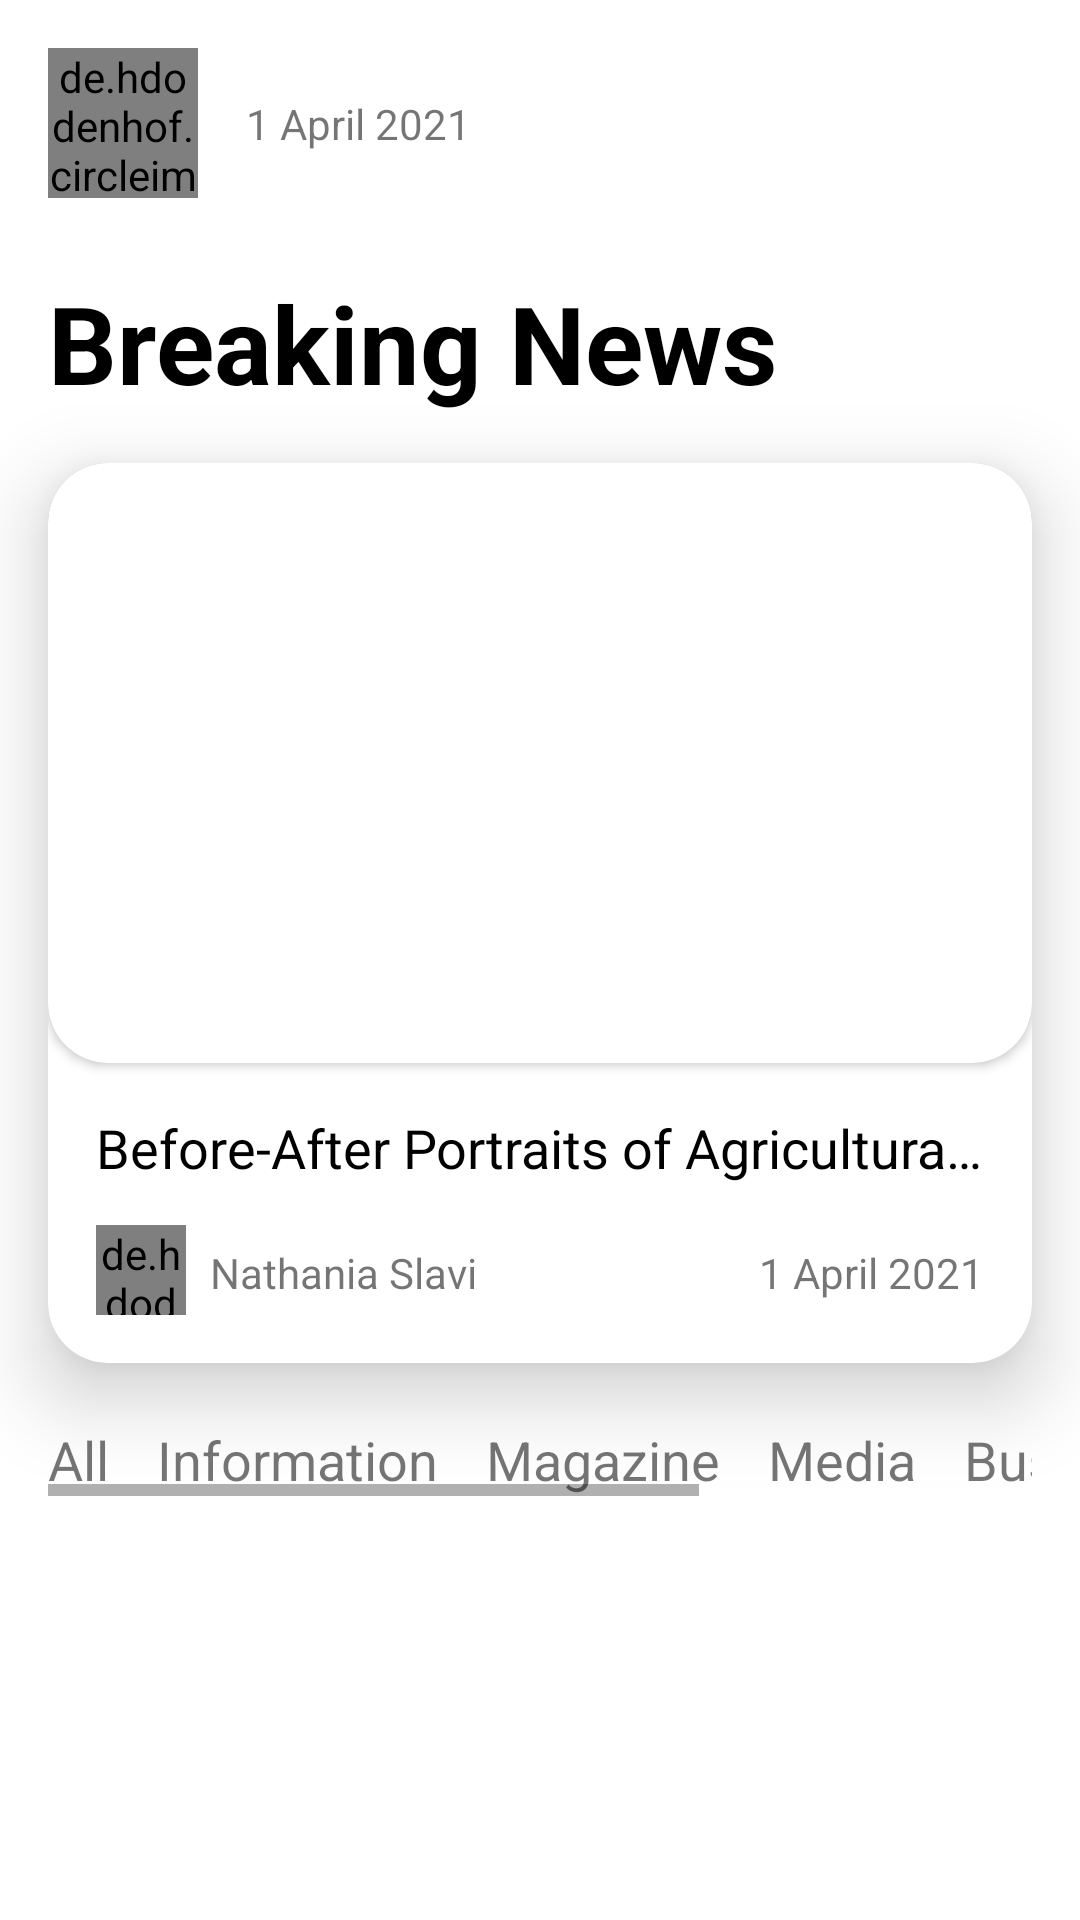

Here is an Android app screen rendered from its layout file. Give the layout XML and the strings, colors and styles it references.
<!-- AndroidManifest.xml: application theme Theme.NewsApp2 -->
<!-- res/layout/activity_main.xml -->
<?xml version="1.0" encoding="utf-8"?>
<androidx.core.widget.NestedScrollView xmlns:android="http://schemas.android.com/apk/res/android"
    xmlns:app="http://schemas.android.com/apk/res-auto"
    xmlns:tools="http://schemas.android.com/tools"
    android:layout_width="match_parent"
    android:layout_height="match_parent"
    tools:context=".MainActivity">

    <androidx.constraintlayout.widget.ConstraintLayout
        android:layout_width="match_parent"
        android:layout_height="match_parent"
        android:layout_marginStart="0dp"
        android:layout_marginEnd="0dp">

        <de.hdodenhof.circleimageview.CircleImageView
            android:id="@+id/iv_profile_main"
            android:layout_width="@dimen/_50dp"
            android:layout_height="@dimen/_50dp"
            android:layout_marginStart="@dimen/_16dp"
            android:layout_marginTop="@dimen/_16dp"
            android:src="@drawable/main_banner"
            app:layout_constraintStart_toStartOf="parent"
            app:layout_constraintTop_toTopOf="parent" />

        <TextView
            android:id="@+id/tv_date_main"
            android:layout_width="wrap_content"
            android:layout_height="wrap_content"
            android:layout_marginStart="@dimen/_16dp"
            android:text="@string/text_date"
            app:layout_constraintBottom_toBottomOf="@+id/iv_profile_main"
            app:layout_constraintStart_toEndOf="@+id/iv_profile_main"
            app:layout_constraintTop_toTopOf="@+id/iv_profile_main" />

        <ImageView
            android:id="@+id/iv_profile_setting"
            android:layout_width="wrap_content"
            android:layout_height="wrap_content"
            android:layout_marginEnd="@dimen/_16dp"
            android:contentDescription="@string/imageview"
            app:layout_constraintBottom_toBottomOf="@+id/iv_profile_main"
            app:layout_constraintEnd_toEndOf="parent"
            app:layout_constraintHorizontal_bias="0.95"
            app:layout_constraintStart_toEndOf="@+id/iv_profile_main"
            app:layout_constraintTop_toTopOf="@+id/iv_profile_main"
            app:layout_constraintVertical_bias="0.384"
            app:srcCompat="@drawable/ic_person_outline" />

        <TextView
            android:id="@+id/textView2"
            android:layout_width="wrap_content"
            android:layout_height="wrap_content"
            android:layout_marginStart="16dp"
            android:layout_marginTop="24dp"
            android:text="@string/text_breaking_news"
            android:textColor="@color/black"
            android:textSize="36sp"
            android:textStyle="bold"
            app:layout_constraintEnd_toEndOf="parent"
            app:layout_constraintHorizontal_bias="0.0"
            app:layout_constraintStart_toStartOf="parent"
            app:layout_constraintTop_toBottomOf="@+id/iv_profile_main" />

        <androidx.cardview.widget.CardView
            android:id="@+id/cv_breaking_news"
            android:layout_width="match_parent"
            android:layout_height="300dp"
            android:layout_marginStart="16dp"
            android:layout_marginTop="16dp"
            android:layout_marginEnd="16dp"
            app:cardCornerRadius="20dp"
            app:cardElevation="@dimen/_16dp"
            app:layout_constraintEnd_toEndOf="parent"
            app:layout_constraintStart_toStartOf="parent"
            app:layout_constraintTop_toBottomOf="@+id/textView2">

            <RelativeLayout
                android:layout_width="match_parent"
                android:layout_height="match_parent">

                <androidx.cardview.widget.CardView
                    android:id="@+id/cv_breaking_item"
                    android:layout_width="match_parent"
                    android:layout_height="200dp"
                    app:cardCornerRadius="20dp">

                    <ImageView
                        android:id="@+id/iv_breaking_item"
                        android:layout_width="match_parent"
                        android:layout_height="match_parent"
                        android:contentDescription="@string/imageview"
                        android:scaleType="centerCrop"
                        app:srcCompat="@drawable/main_banner" />
                </androidx.cardview.widget.CardView>

                <TextView
                    android:id="@+id/title_breaking_item"
                    android:layout_width="match_parent"
                    android:layout_height="wrap_content"
                    android:layout_below="@id/cv_breaking_item"
                    android:layout_marginStart="@dimen/_16dp"
                    android:layout_marginTop="@dimen/_16dp"
                    android:layout_marginEnd="@dimen/_16dp"
                    android:ellipsize="end"
                    android:maxLines="1"
                    android:text="@string/dummy_title"
                    android:textColor="@color/black"
                    android:textSize="@dimen/_18sp" />

                <de.hdodenhof.circleimageview.CircleImageView
                    android:id="@+id/iv_author"
                    android:layout_width="@dimen/_30dp"
                    android:layout_height="@dimen/_30dp"
                    android:layout_alignParentBottom="true"
                    android:layout_marginStart="@dimen/_16dp"
                    android:layout_marginBottom="@dimen/_16dp"
                    android:src="@drawable/ava" />

                <TextView
                    android:id="@+id/tv_author_breaking"
                    android:layout_width="wrap_content"
                    android:layout_height="wrap_content"
                    android:layout_below="@+id/title_breaking_item"
                    android:layout_marginStart="@dimen/_8dp"
                    android:layout_marginTop="20dp"
                    android:layout_toEndOf="@id/iv_author"
                    android:text="@string/author" />

                <TextView
                    android:id="@+id/tv_date_release_item"
                    android:layout_width="wrap_content"
                    android:layout_height="wrap_content"
                    android:layout_below="@id/title_breaking_item"
                    android:layout_alignParentEnd="true"
                    android:layout_marginTop="@dimen/_20dp"
                    android:layout_marginEnd="@dimen/_16dp"
                    android:layout_toEndOf="@id/tv_author_breaking"
                    android:gravity="end"
                    android:text="@string/text_date" />
            </RelativeLayout>
        </androidx.cardview.widget.CardView>

        <HorizontalScrollView
            android:id="@+id/hs_main"
            android:layout_width="match_parent"
            android:layout_height="wrap_content"
            android:layout_marginStart="16dp"
            android:layout_marginTop="20dp"
            android:layout_marginEnd="16dp"
            app:layout_constraintEnd_toEndOf="parent"
            app:layout_constraintStart_toStartOf="parent"
            app:layout_constraintTop_toBottomOf="@+id/cv_breaking_news">

            <LinearLayout
                android:layout_width="wrap_content"
                android:layout_height="match_parent"
                android:orientation="horizontal">

                <TextView
                    android:id="@+id/tv_all"
                    android:layout_width="match_parent"
                    android:layout_height="wrap_content"
                    android:text="@string/all"
                    android:textSize="18sp" />

                <TextView
                    android:id="@+id/tv_information"
                    android:layout_width="match_parent"
                    android:layout_height="wrap_content"
                    android:layout_marginStart="@dimen/_16dp"
                    android:text="@string/text_information"
                    android:textSize="18sp" />

                <TextView
                    android:id="@+id/tv_magazine"
                    android:layout_width="match_parent"
                    android:layout_height="wrap_content"
                    android:layout_marginStart="@dimen/_16dp"
                    android:text="@string/text_magazine"
                    android:textSize="18sp" />

                <TextView
                    android:id="@+id/tv_media"
                    android:layout_width="match_parent"
                    android:layout_height="wrap_content"
                    android:layout_marginStart="@dimen/_16dp"
                    android:text="@string/text_media"
                    android:textSize="18sp" />

                <TextView
                    android:id="@+id/tv_business"
                    android:layout_width="match_parent"
                    android:layout_height="wrap_content"
                    android:layout_marginStart="@dimen/_16dp"
                    android:text="@string/text_business"
                    android:textSize="18sp" />

                <TextView
                    android:id="@+id/tv_international"
                    android:layout_width="match_parent"
                    android:layout_height="wrap_content"
                    android:layout_marginStart="@dimen/_16dp"
                    android:text="@string/text_international"
                    android:textSize="18sp" />


            </LinearLayout>
        </HorizontalScrollView>

        <androidx.recyclerview.widget.RecyclerView
            android:id="@+id/rv_main"
            android:layout_width="match_parent"
            android:layout_height="match_parent"
            android:layout_marginStart="16dp"
            android:layout_marginTop="20dp"
            android:layout_marginEnd="16dp"
            app:layout_constraintEnd_toEndOf="parent"
            app:layout_constraintStart_toStartOf="parent"
            app:layout_constraintTop_toBottomOf="@+id/hs_main"
            tools:listitem="@layout/item_news"/>

    </androidx.constraintlayout.widget.ConstraintLayout>
</androidx.core.widget.NestedScrollView>
<!-- res/layout/item_news.xml (included above) -->
<?xml version="1.0" encoding="utf-8"?>
<androidx.constraintlayout.widget.ConstraintLayout xmlns:android="http://schemas.android.com/apk/res/android"
    xmlns:app="http://schemas.android.com/apk/res-auto"
    xmlns:tools="http://schemas.android.com/tools"
    android:layout_width="match_parent"
    android:layout_height="wrap_content"
    android:layout_marginBottom="@dimen/_16dp">

    <TextView
        android:id="@+id/tv_item_title_news"
        android:layout_width="0dp"
        android:layout_height="wrap_content"
        android:layout_marginStart="8dp"
        android:layout_marginTop="16dp"
        android:layout_marginEnd="8dp"
        android:maxLines="2"
        android:text="@string/dummy_title"
        android:textSize="16sp"
        android:textStyle="bold"
        app:layout_constraintBottom_toBottomOf="@+id/cv_item_news"
        app:layout_constraintEnd_toEndOf="parent"
        app:layout_constraintHorizontal_bias="1.0"
        app:layout_constraintStart_toEndOf="@+id/cv_item_news"
        app:layout_constraintTop_toTopOf="@+id/cv_item_news"
        app:layout_constraintVertical_bias="0.0" />

    <androidx.cardview.widget.CardView
        android:id="@+id/cv_item_news"
        android:layout_width="wrap_content"
        android:layout_height="wrap_content"
        android:elevation="10dp"
        app:cardCornerRadius="20dp"
        app:layout_constraintStart_toStartOf="parent"
        app:layout_constraintTop_toTopOf="parent">

        <ImageView
            android:id="@+id/iv_item_news"
            android:layout_width="150dp"
            android:layout_height="120dp"
            android:contentDescription="@string/imageview"
            android:scaleType="centerCrop"
            app:srcCompat="@drawable/main_banner" />

    </androidx.cardview.widget.CardView>

    <ImageView
        android:id="@+id/iv_date"
        android:layout_width="20dp"
        android:layout_height="@dimen/_20dp"
        android:layout_marginStart="8dp"
        app:layout_constraintBottom_toBottomOf="@+id/cv_item_news"
        app:layout_constraintStart_toEndOf="@+id/cv_item_news"
        app:layout_constraintTop_toBottomOf="@+id/tv_item_title_news"
        app:layout_constraintVertical_bias="1.0"
        app:srcCompat="@drawable/ic_date"
        android:contentDescription="@string/imageview" />

    <TextView
        android:id="@+id/tv_date_item_news"
        android:layout_width="wrap_content"
        android:layout_height="wrap_content"
        android:layout_marginStart="4dp"
        android:text="1 April 2021"
        android:textSize="10sp"
        app:layout_constraintBottom_toBottomOf="@+id/iv_date"
        app:layout_constraintStart_toEndOf="@+id/iv_date"
        app:layout_constraintTop_toTopOf="@+id/iv_date" />

    <ImageView
        android:id="@+id/imageView3"
        android:layout_width="@dimen/_20dp"
        android:layout_height="@dimen/_20dp"
        android:layout_marginStart="24dp"
        app:layout_constraintBottom_toBottomOf="@+id/tv_date_item_news"
        app:layout_constraintStart_toEndOf="@+id/tv_date_item_news"
        app:layout_constraintTop_toTopOf="@+id/tv_date_item_news"
        app:srcCompat="@drawable/ic_access_time" />

    <TextView
        android:id="@+id/tv_time_item_news"
        android:layout_width="wrap_content"
        android:layout_height="wrap_content"
        android:layout_marginStart="4dp"
        android:layout_marginEnd="4dp"
        android:text="1 min read"
        android:textSize="10sp"
        app:layout_constraintBottom_toBottomOf="parent"
        app:layout_constraintEnd_toEndOf="parent"
        app:layout_constraintHorizontal_bias="0.0"
        app:layout_constraintStart_toEndOf="@+id/imageView3"
        app:layout_constraintTop_toTopOf="@+id/imageView3"
        app:layout_constraintVertical_bias="0.571" />

    <ImageView
        android:id="@+id/imageView4"
        android:layout_width="wrap_content"
        android:layout_height="wrap_content"
        app:layout_constraintBottom_toBottomOf="@+id/cv_item_news"
        app:layout_constraintEnd_toEndOf="parent"
        app:layout_constraintHorizontal_bias="0.932"
        app:layout_constraintStart_toEndOf="@+id/cv_item_news"
        app:layout_constraintTop_toBottomOf="@+id/tv_item_title_news"
        app:layout_constraintVertical_bias="0.0"
        app:srcCompat="@drawable/ic_bookmark" />
</androidx.constraintlayout.widget.ConstraintLayout>
<!-- resources referenced by this layout -->
<resources>
  <dimen name="_16dp">16dp</dimen>
  <dimen name="_18sp">18sp</dimen>
  <dimen name="_20dp">20dp</dimen>
  <dimen name="_30dp">30dp</dimen>
  <dimen name="_50dp">50dp</dimen>
  <dimen name="_8dp">8dp</dimen>
  <string name="all">All</string>
  <string name="author">Nathania Slavi</string>
  <string name="dummy_title">Before-After Portraits of Agricultural Land Recovering from Drought</string>
  <string name="imageview">imageView</string>
  <string name="text_breaking_news">Breaking News</string>
  <string name="text_business">Business</string>
  <string name="text_date">1 April 2021</string>
  <string name="text_information">Information</string>
  <string name="text_international">International</string>
  <string name="text_magazine">Magazine</string>
  <string name="text_media">Media</string>
  <style name="Theme.NewsApp2" parent="Theme.MaterialComponents.DayNight.DarkActionBar">
          
          <item name="colorPrimary">@color/purple_500</item>
          <item name="colorPrimaryVariant">@color/purple_700</item>
          <item name="colorOnPrimary">@color/white</item>
          
          <item name="colorSecondary">@color/teal_200</item>
          <item name="colorSecondaryVariant">@color/teal_700</item>
          <item name="colorOnSecondary">@color/black</item>
          
          <item name="android:statusBarColor" tools:targetApi="l">?attr/colorPrimaryVariant</item>
          
      </style>
  <!-- not gathered from this repository: default colours our renderer supplied (Android Studio template values) -->
  <color name="purple_500">#FF6200EE</color>
  <color name="purple_700">#FF3700B3</color>
  <color name="teal_200">#FF03DAC5</color>
  <color name="teal_700">#FF018786</color>
  <color name="black">#FF000000</color>
  <color name="white">#FFFFFFFF</color>
</resources>
